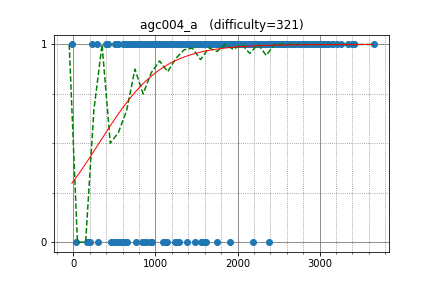

The table this chart was drawn from, first rows:
semiexp, 3657.136066, 1
Marcin, 2935, 1
abyssmall, 2314, 1
yosupo, 3094, 1
zemen, 2963, 1
GendelPiekel, 2905, 1
Um_nik, 3255, 1
matthew99, 2799, 1
snuke, 3392, 1
Arterm, 2744, 1
dreamoon, 2665, 1
MathCrusader, 2606, 1
uwi, 3067, 1
ksun48, 3149, 1
avolchek, 2414, 1
LHiC, 3424, 1
enot, 3037, 1
latte0119, 2751, 1
aid, 3105, 1
kawatea, 2847, 1
mmaxio, 2749, 1
Antiforest, 2560, 1
aaaaajack, 3040, 1
Huziwara, 2613, 1
shik, 2841, 1
apiad, 2965, 1
majk, 2482, 1
Vercingetorix, 2972, 1
tos, 2856, 1
izrak, 2983, 1
SuprDewd, 1805, 1
Golovanov399, 2745, 1
Komaki, 1649, 1
anta, 3013, 1
Laakeri, 2872, 1
imang, 1861, 1
zscefn, 2480, 1
Y_UME, 2485, 1
nuip, 2660, 1
sigma425, 2704, 1
natsugiri, 2537, 1
HellKitsune, 3097, 1
t1016d, 2675, 1
atetubou, 3001, 1
ir5, 2767, 1
tozangezan, 2997, 1
Zlobober, 3004, 1
endagorion, 3344, 1
reew2n, 2400, 1
Elshiko, 1895, 1
EvgeniSergeev, 2040, 1
izban, 3164, 1
Whalanator, 2080, 1
tcchung, 2149, 1
Gassa, 2350, 1
maroonrk, 2367, 1
rickytheta, 2264, 1
Carups, 2349, 1
geniucos, 3416, 1
august14, 2773, 1
behzad_nouri, 1901, 1
... 564 more rows
